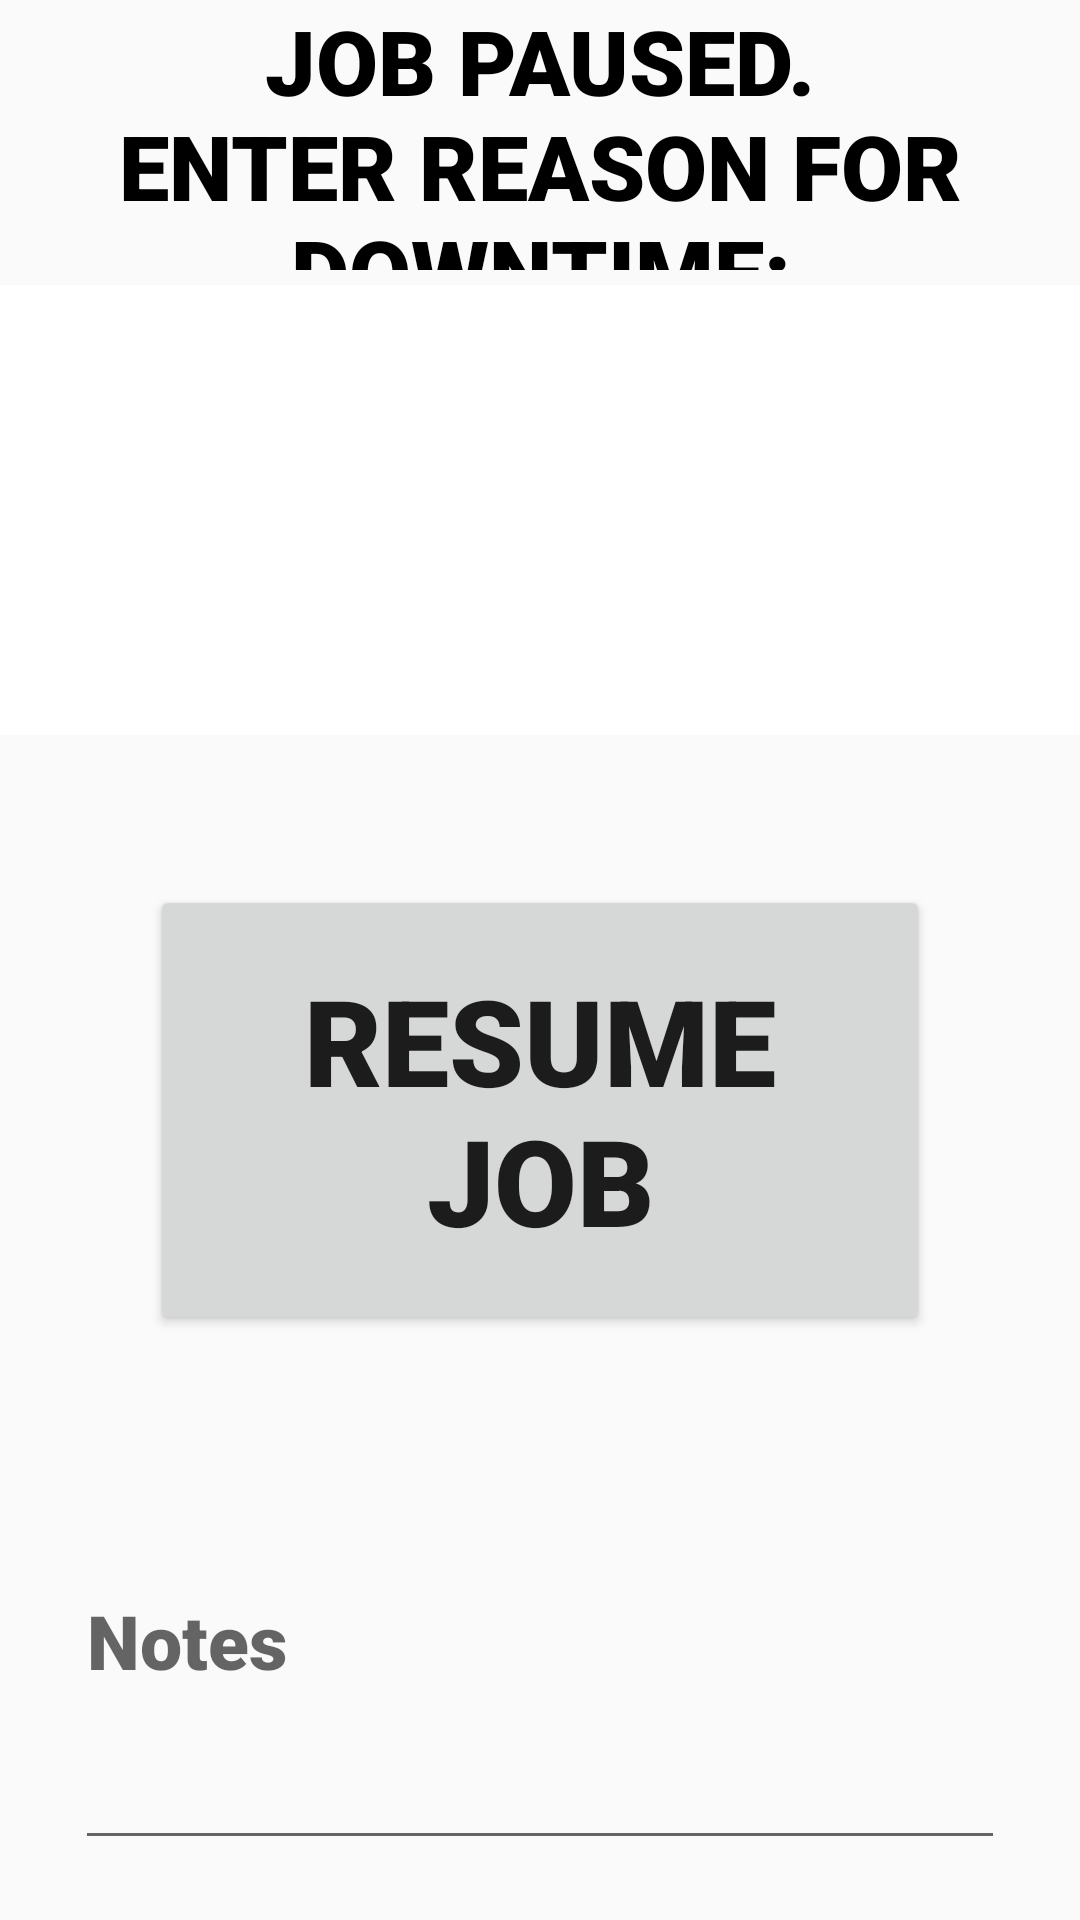

Android layout source for this screen:
<!-- AndroidManifest.xml: application theme AppTheme -->
<!-- res/layout/pausable_activity_job_paused.xml -->
<?xml version="1.0" encoding="utf-8"?>
<FrameLayout xmlns:android="http://schemas.android.com/apk/res/android"
    xmlns:app="http://schemas.android.com/apk/res-auto"
    xmlns:tools="http://schemas.android.com/tools"
    android:layout_width="match_parent"
    android:layout_height="match_parent"
    tools:context=".Pausable.JobPausedActivity">

    <LinearLayout
        android:layout_width="match_parent"
        android:layout_height="match_parent"
        android:gravity="center"
        android:orientation="vertical">

        <TextView
            android:layout_width="match_parent"
            android:layout_height="100dp"
            android:text="@string/job_paused_top_text"
            android:fontFamily="sans-serif-black"
            android:textAllCaps="true"
            android:textSize="30sp"
            android:padding="5dp"
            android:gravity="center"
            android:textColor="#000000"
            />

        <Spinner
            android:id="@+id/activity_code_spinner"
            android:layout_width="match_parent"
            android:layout_height="@dimen/activity_code_scroller_height"
            android:background="#ffffff"
            android:prompt="@string/downtime_reasons_spinner_prompt"
            android:textStyle="bold" />

        <Button
            android:id="@+id/resume_button"
            android:layout_width="match_parent"
            android:layout_height="@dimen/job_action_button_height"
            android:layout_margin="@dimen/job_action_button_margin"
            android:fontFamily="@string/button_font_family"
            android:text="@string/action_unpause"
            android:textSize="@dimen/job_action_button_text_size" />

        <EditText
            android:id="@+id/notes"
            android:layout_width="match_parent"
            android:layout_height="100dp"
            android:layout_margin="@dimen/pause_screen_margin"
            android:fontFamily="@string/form_font_family"
            android:gravity="start"
            android:hint="@string/notes_hint"
            android:inputType="textNoSuggestions"
            android:textSize="@dimen/form_entry_inline_text_size"
            app:layout_constraintBottom_toBottomOf="parent"
            app:layout_constraintTop_toBottomOf="@+id/activity_code_spinner"
            tools:layout_editor_absoluteX="-8dp" />
    </LinearLayout>

</FrameLayout>
<!-- resources referenced by this layout -->
<resources>
  <dimen name="activity_code_scroller_height">150dp</dimen>
  <dimen name="form_entry_inline_text_size">25sp</dimen>
  <dimen name="job_action_button_height">150dp</dimen>
  <dimen name="job_action_button_margin">50dp</dimen>
  <dimen name="job_action_button_text_size">40sp</dimen>
  <dimen name="pause_screen_margin">25dp</dimen>
  <string name="action_unpause">Resume Job</string>
  <string name="button_font_family">sans-serif-black</string>
  <string name="downtime_reasons_spinner_prompt">Reason for stoppage</string>
  <string name="form_font_family">sans-serif-black</string>
  <string name="job_paused_top_text">Job paused. Enter reason for downtime:</string>
  <string name="notes_hint">Notes</string>
  <style name="AppTheme" parent="Theme.AppCompat.Light.DarkActionBar">
          
          <item name="colorPrimary">@color/colorPrimary</item>
          <item name="colorPrimaryDark">@color/colorPrimaryDark</item>
          <item name="colorAccent">@color/colorAccent</item>
      </style>
  <color name="colorPrimary">#000000</color>
  <color name="colorPrimaryDark">#000000</color>
  <color name="colorAccent">#000000</color>
</resources>
